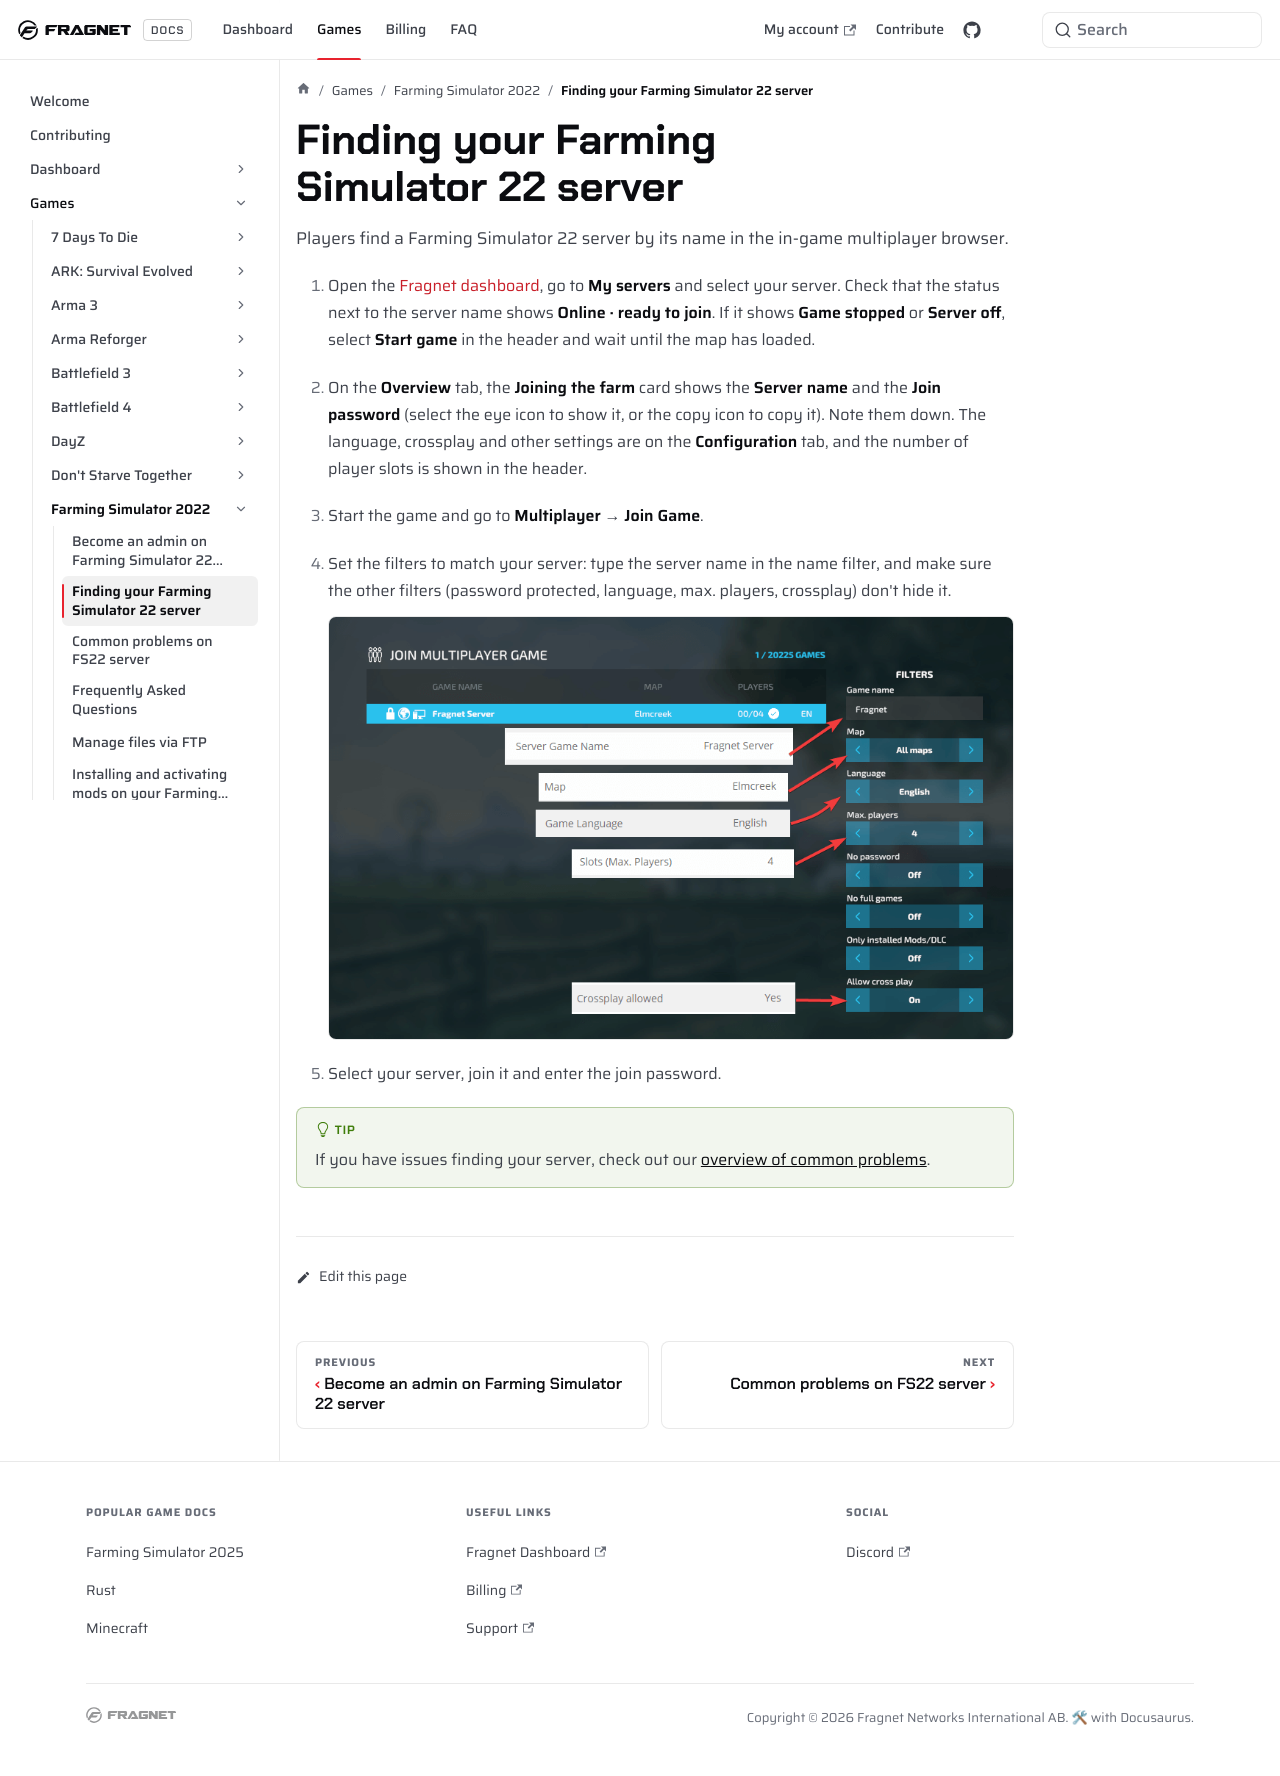

repository: FragnetNetwork/docs · page: games/fs22/find-server/index.html · generator: docusaurus

# Finding your Farming Simulator 22 server

Players find a Farming Simulator 22 server by its name in the in-game multiplayer browser.

1. Open the [Fragnet dashboard](VAR::PANEL_URL), go to **My servers** and select your server. Check that the status next to the server name shows **Online · ready to join**. If it shows **Game stopped** or **Server off**, select **Start game** in the header and wait until the map has loaded.

2. On the **Overview** tab, the **Joining the farm** card shows the **Server name** and the **Join password** (select the eye icon to show it, or the copy icon to copy it). Note them down. The language, crossplay and other settings are on the **Configuration** tab, and the number of player slots is shown in the header.

<!-- screenshot: fs22-joining-the-farm.png | FS22 server, Overview tab with the game running: header showing "Online · ready to join", the player slots and map; the "Joining the farm" card with Server name (copy icon), Join password (masked, with show and copy icons) and Savegame "Slot 1" with the map name -->

3. Start the game and go to **Multiplayer** → **Join Game**.

4. Set the filters to match your server: type the server name in the name filter, and make sure the other filters (password protected, language, max. players, crossplay) don't hide it.
![Filters in-game](images/filters-server-browser.png)

5. Select your server, join it and enter the join password.

:::tip
If you have issues finding your server, check out our [overview of common problems](overview-of-common-issues.md).
:::
